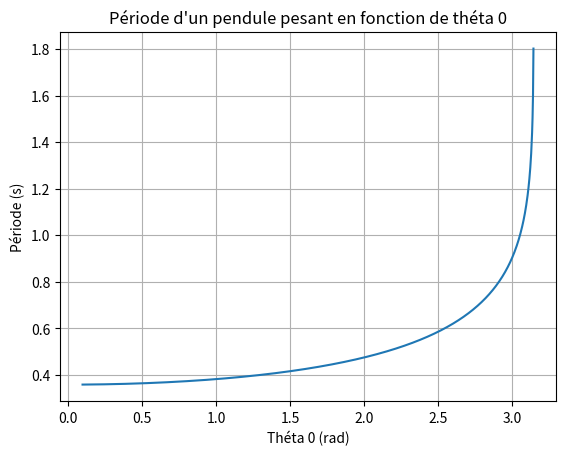

Reproduce this figure in Python.
import math as m
import numpy as np
import matplotlib.pyplot as plt

m1 = 100*(10**-3) #100g
g = 9.81
l = 50*(10**-3) #50cm
a = 25*(10**-3) #25cm, le milieu de la tige de 50cm
J = (1/3)*m1*(l**2)

theta0 = np.linspace(0.1, m.pi, 1000)
periode = []
debut = 0

def f(x, theta0):
    return 1/(m.sqrt(2*m1*g*a*(m.cos(x)-m.cos(theta0))/J))

def integral(f, a, b, n):
    h = (b-a)/n
    res = 0
    for i in range(n):
        res += h*f(a+i*h, b) #b=théta0
    return res

periode = []

for elt in theta0:
    periode.append(4*integral(f, debut, elt, 1000))
    print(elt)

plt.plot(theta0, periode)
plt.xlabel("Théta 0 (rad)")
plt.ylabel("Période (s)")
plt.title("Période d'un pendule pesant en fonction de théta 0")
plt.grid()
plt.show()
